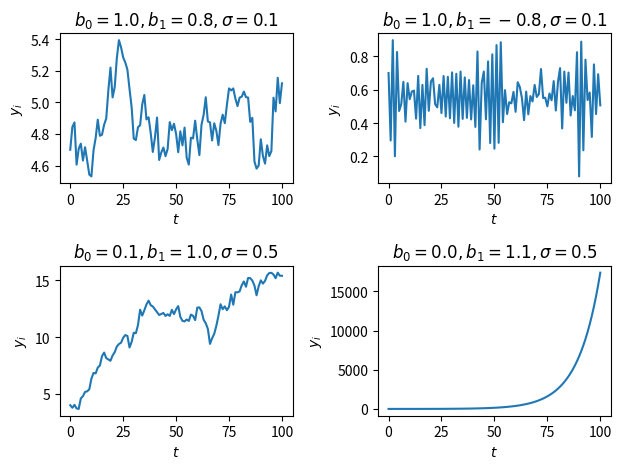

The matplotlib source for this figure:
import numpy as np
import matplotlib.pyplot as plt

class AR1:

	def __init__(self, d, b0=None, b1=None, sig=None, y0=None):

		self.dim = d  # dimension of state variable Y
		
		# Initialize parameters and state if not given
		self.b0 = self._process_args(b0, d, 'b0')
		self.b1 = self._process_args(b1, d, 'b1')
		self.sig = self._process_args(sig, d, 'sig')
		self.y = self._process_args(y0, d, 'y0')

	def __str__(self):
		return "AR(1) : Y = {}\n  b0:\n{}\n  b1:\n{}\n  sig: {}".format(
			np.array_str(self.y, precision=3),
			np.array_str(self.b0, precision=3),
			np.array_str(self.b1, precision=3),
			self.sig)

	def simulate(self, n):
		"""
		Take n steps. Returns ndarray of shape [d, n+1], the history of the state Y 
		including initial and final values.
		"""
		history = np.zeros([self.dim, n+1])
		history[:,0] = self.y
		for i in range(1, n+1):
			history[:, i] = self.step()
		return history	

	def step(self):
		"""
		Take a step based on the AR(1) formula. State Y is updated and returned.
		"""
		eps = np.random.normal(0, self.sig)
		self.y = self.b0 @ np.ones(self.b0.shape[1]) + self.b1 @ self.y + eps
		return self.y

	def _process_args(self, x, d, argname):
		
		if x is None:
			if argname in ['b0', 'b1']:
				return np.random.uniform(-1, 1, size=[d, d])
			elif argname == 'sig':
				return np.ones(d)
			elif argname == 'y0':
				return np.random.uniform(-1, 1, size=d)

		allowed_shapes = {'b0' : [(), (d,), (d,d)],
				  		  'b1' : [(), (d,), (d,d)],
				  		  'sig': [(), (d,)],
				  		  'y0' : [(), (d,)]}
		
		expected = allowed_shapes[argname]
		
		x = np.array(x)  # convert input to a numpy array
		s = x.shape
		
		assert s in expected, f"Shape {s} not allowed for {argname}. Allowed: {expected}."
		
		if argname in ['b0', 'b1']:  # should be matrices of shape (d,d)
			if s == ():
				return x * np.identity(d)
			elif s == (d,):
				return np.diag(x)
		
		if argname in ['sig', 'y0'] and s == ():  # should be arrays of length (d)
			return x * np.ones(d, dtype=float)
		
		return x



def test_ar1():
	n = 100

	b0s 	= [1.0,  	1.0, 	0.1, 	0.0]
	b1s 	= [0.8, 	-0.8, 	1.0, 	1.1]
	sigmas 	= [0.1, 	0.1, 	0.5, 	0.5]
	y0s 	= [4.7, 	0.7, 	4.0, 	4.0]

	ar1 = AR1(4, b0s, b1s, sigmas, y0s)

	print(ar1)
	
	hist = ar1.simulate(n)

	fig, axes = plt.subplots(2,2)
	for i in range(4):
		ax = axes.flatten()[i]
		b0 = b0s[i]
		b1 = b1s[i]
		sig = sigmas[i]

		ax.plot(range(hist.shape[1]), hist[i,:])
		ax.set_xlabel(r'$t$')
		ax.set_ylabel(r'$y_{i}$')
		ax.set_title(f"$b_0={b0}, b_1={b1}, \\sigma={sig}$")

	plt.tight_layout()
	plt.show()


test_ar1()
